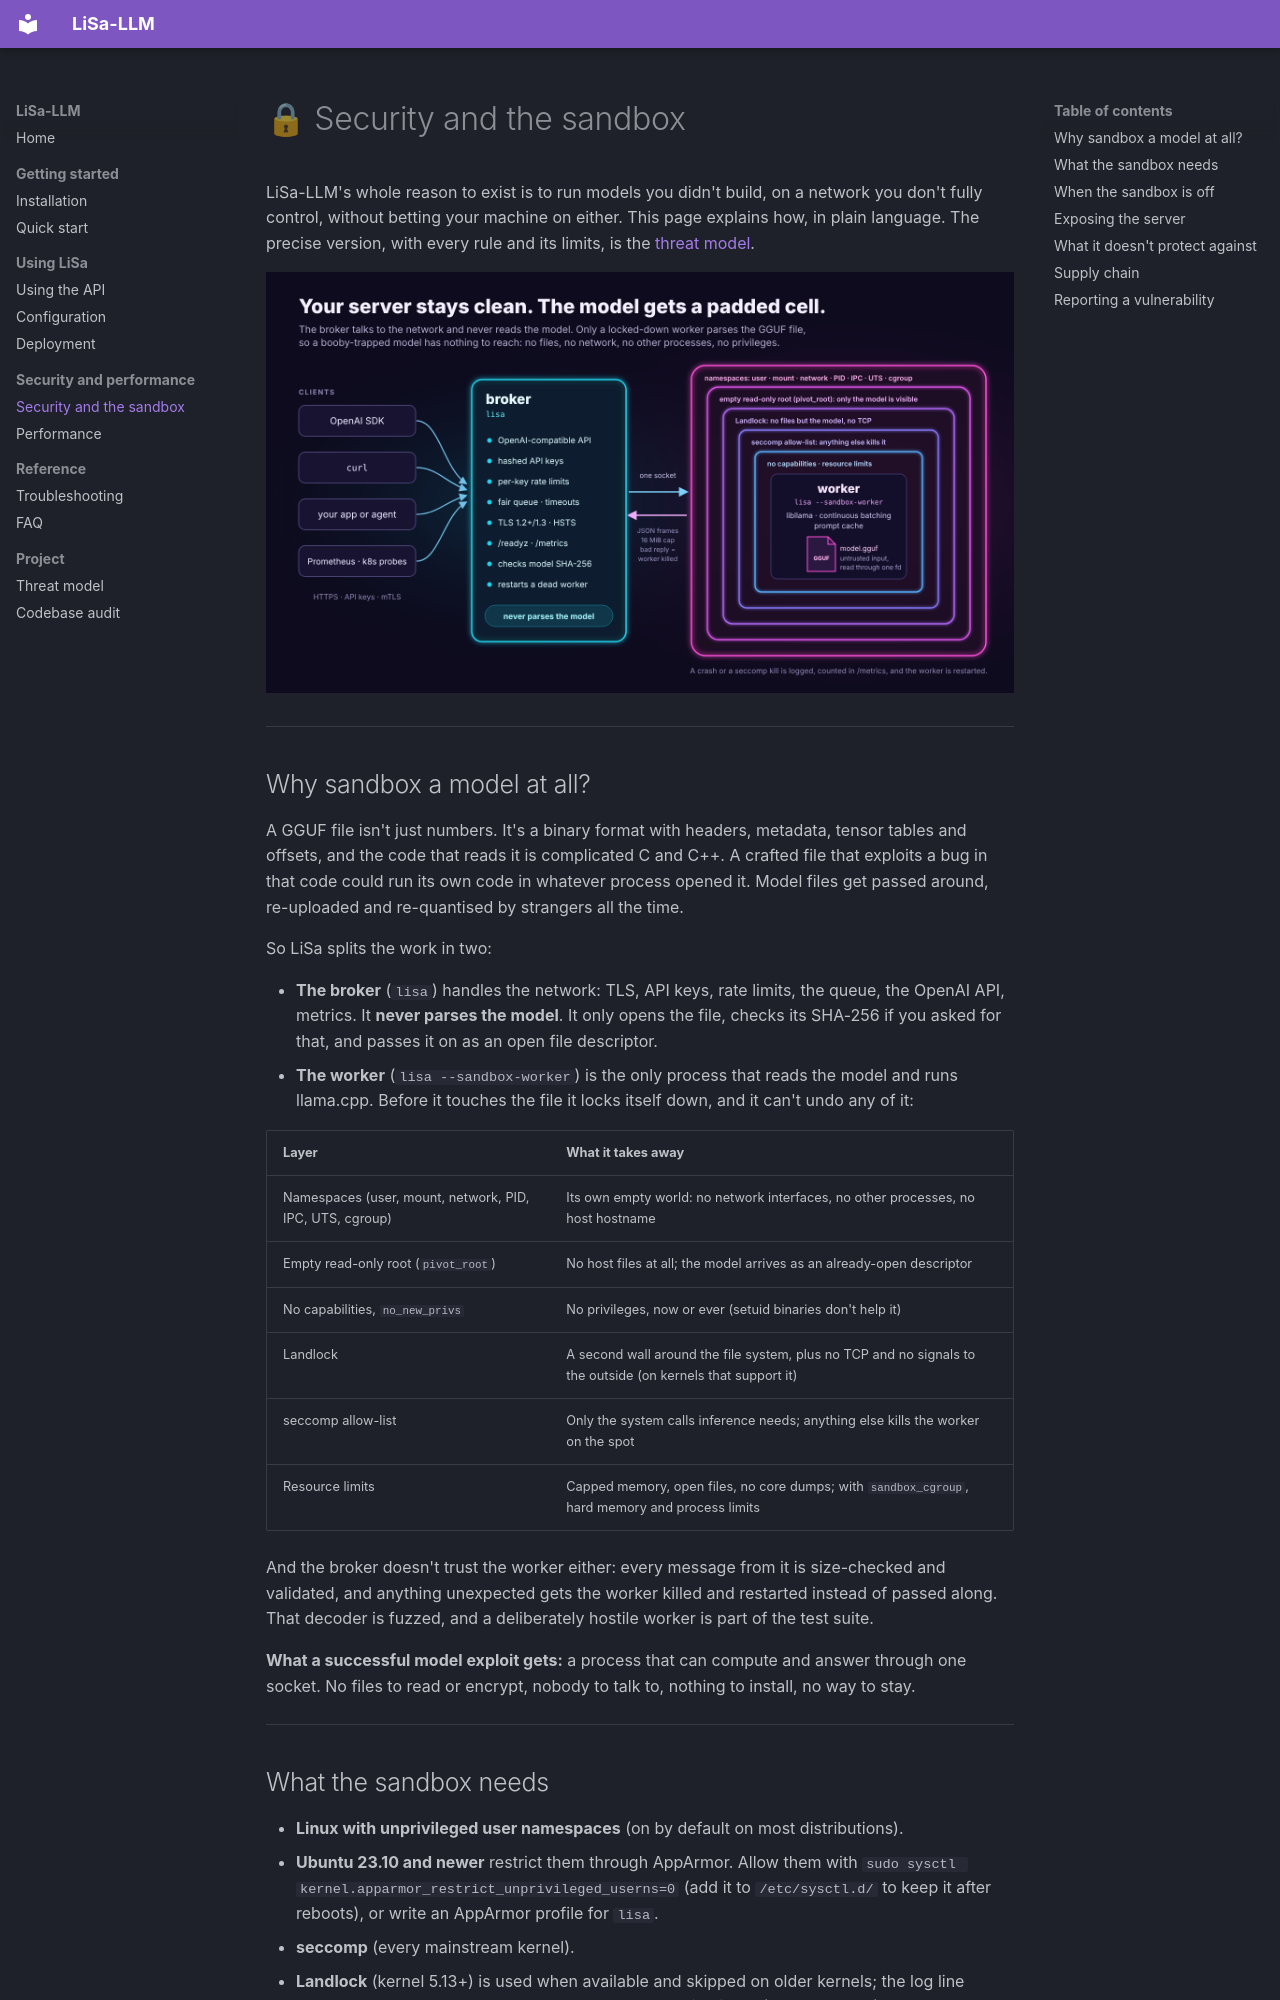

repository: Yog-Sotho/LiSa-LLM · page: security/index.html · generator: mkdocs

# 🔒 Security and the sandbox

LiSa-LLM's whole reason to exist is to run models you didn't build, on a network you don't fully
control, without betting your machine on either. This page explains how, in plain language. The
precise version, with every rule and its limits, is the [threat model](project/threat_model.md).

![The broker and the sandboxed worker](assets/sandbox.png)

---

## Why sandbox a model at all?

A GGUF file isn't just numbers. It's a binary format with headers, metadata, tensor tables and
offsets, and the code that reads it is complicated C and C++. A crafted file that exploits a bug
in that code could run its own code in whatever process opened it. Model files get passed around,
re-uploaded and re-quantised by strangers all the time.

So LiSa splits the work in two:

- **The broker** (`lisa`) handles the network: TLS, API keys, rate limits, the queue, the OpenAI
  API, metrics. It **never parses the model**. It only opens the file, checks its SHA-256 if you
  asked for that, and passes it on as an open file descriptor.
- **The worker** (`lisa --sandbox-worker`) is the only process that reads the model and runs
  llama.cpp. Before it touches the file it locks itself down, and it can't undo any of it:

| Layer | What it takes away |
|---|---|
| Namespaces (user, mount, network, PID, IPC, UTS, cgroup) | Its own empty world: no network interfaces, no other processes, no host hostname |
| Empty read-only root (`pivot_root`) | No host files at all; the model arrives as an already-open descriptor |
| No capabilities, `no_new_privs` | No privileges, now or ever (setuid binaries don't help it) |
| Landlock | A second wall around the file system, plus no TCP and no signals to the outside (on kernels that support it) |
| seccomp allow-list | Only the system calls inference needs; anything else kills the worker on the spot |
| Resource limits | Capped memory, open files, no core dumps; with `sandbox_cgroup`, hard memory and process limits |

And the broker doesn't trust the worker either: every message from it is size-checked and
validated, and anything unexpected gets the worker killed and restarted instead of passed along.
That decoder is fuzzed, and a deliberately hostile worker is part of the test suite.

**What a successful model exploit gets:** a process that can compute and answer through one
socket. No files to read or encrypt, nobody to talk to, nothing to install, no way to stay.

---

## What the sandbox needs

- **Linux with unprivileged user namespaces** (on by default on most distributions).
  - **Ubuntu 23.10 and newer** restrict them through AppArmor. Allow them with
    `sudo sysctl kernel.apparmor_restrict_unprivileged_userns=0` (add it to
    `/etc/sysctl.d/` to keep it after reboots), or write an AppArmor profile for `lisa`.
- **seccomp** (every mainstream kernel).
- **Landlock** (kernel 5.13+) is used when available and skipped on older kernels; the log line
  `"Sandboxed worker ready"` shows the Landlock version it got (`landlock_abi`).
- **In Docker:** `--security-opt seccomp=unconfined --security-opt apparmor=unconfined` plus
  `LISA_SANDBOX_ENABLED=true`; see [Deployment](deployment.md#sandbox-in-a-container).

If the sandbox can't be set up, LiSa **refuses to start** rather than run the model unprotected,
and the error says what's blocked and how to allow it.
